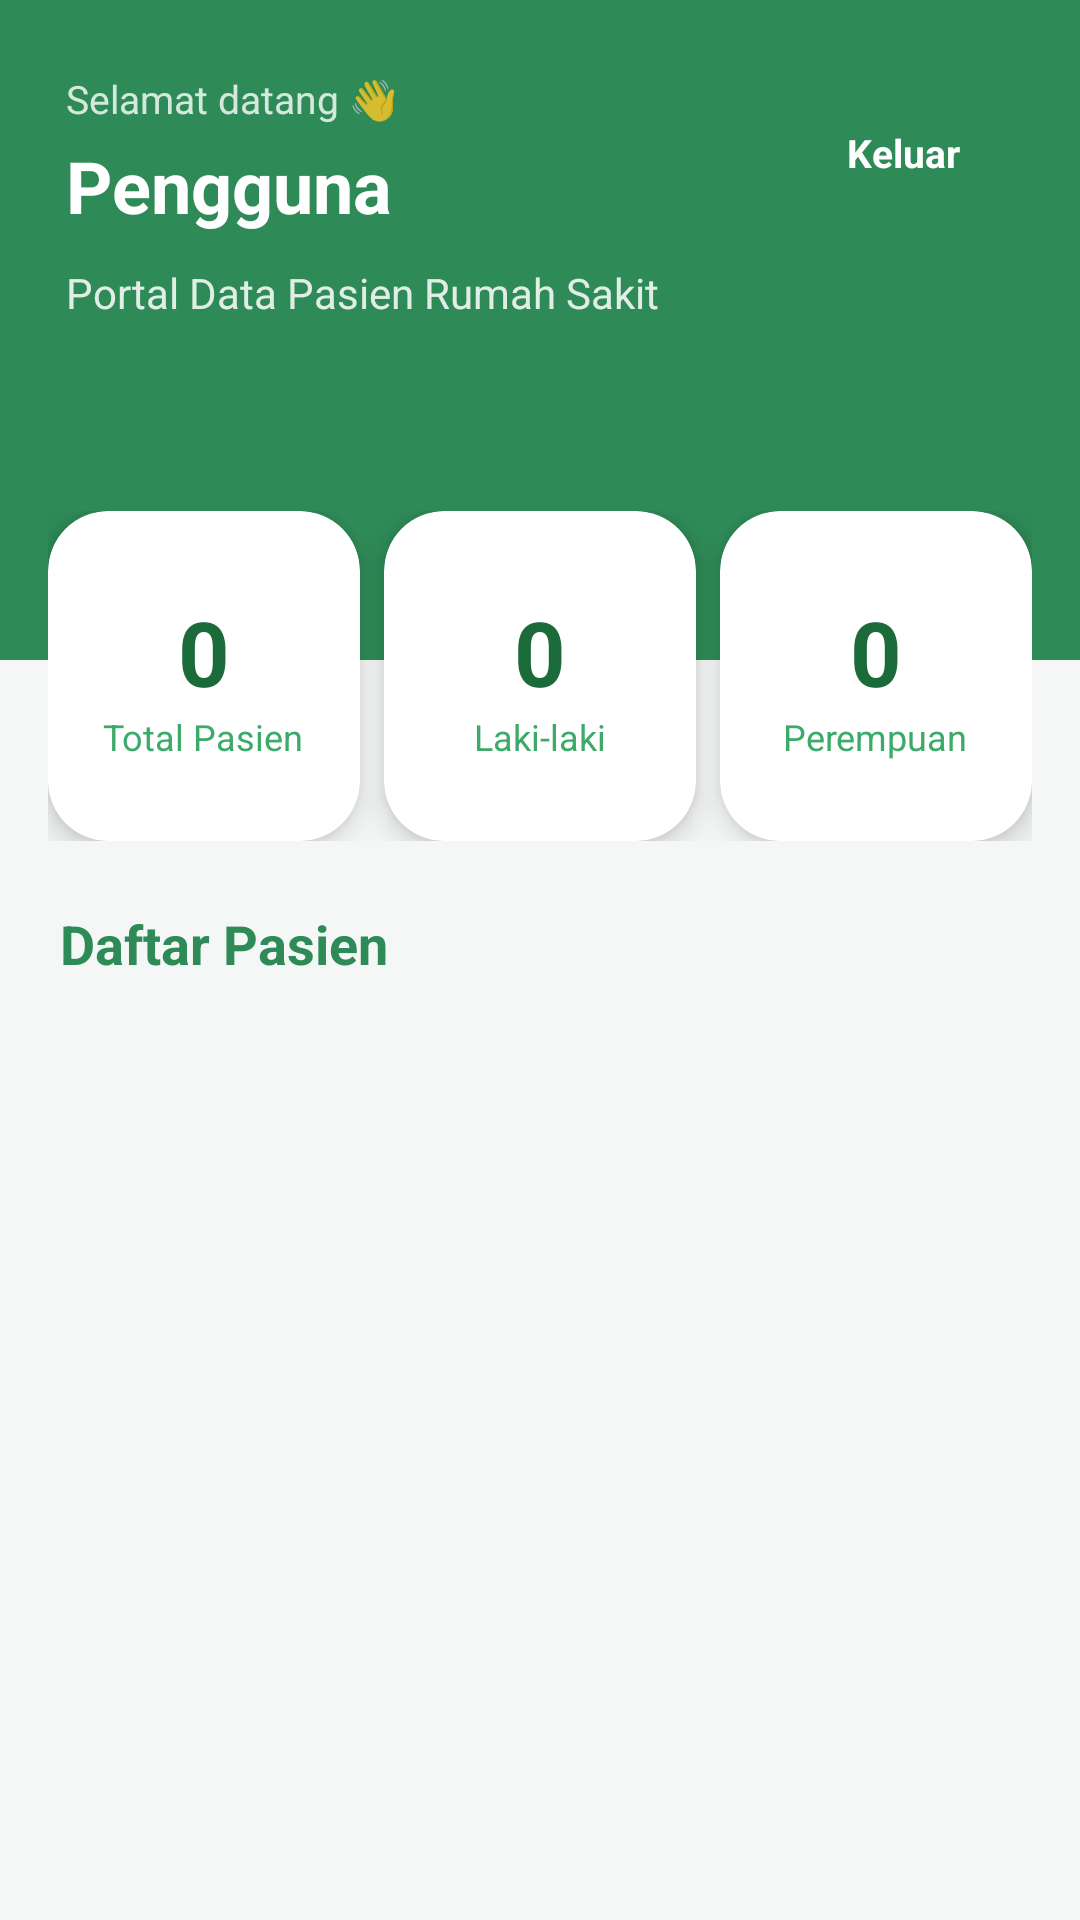

Here is an Android app screen rendered from its layout file. Give the layout XML and the strings, colors and styles it references.
<!-- AndroidManifest.xml: application theme Theme.Tugas5_retrofit -->
<!-- res/layout/activity_pasien.xml -->
<?xml version="1.0" encoding="utf-8"?>
<LinearLayout xmlns:android="http://schemas.android.com/apk/res/android"
    xmlns:app="http://schemas.android.com/apk/res-auto"
    android:layout_width="match_parent"
    android:layout_height="match_parent"
    android:background="@color/bg_page"
    android:orientation="vertical">

    
    <LinearLayout
        android:layout_width="match_parent"
        android:layout_height="220dp"
        android:background="@color/green_primary"
        android:orientation="vertical"
        android:paddingStart="22dp"
        android:paddingTop="24dp"
        android:paddingEnd="22dp"
        android:paddingBottom="20dp">

        
        <LinearLayout
            android:layout_width="match_parent"
            android:layout_height="wrap_content"
            android:gravity="center_vertical"
            android:orientation="horizontal">

            <LinearLayout
                android:layout_width="0dp"
                android:layout_height="wrap_content"
                android:layout_weight="1"
                android:orientation="vertical">

                <TextView
                    android:layout_width="wrap_content"
                    android:layout_height="wrap_content"
                    android:text="Selamat datang 👋"
                    android:textColor="#CCFFFFFF"
                    android:textSize="13sp" />

                <TextView
                    android:id="@+id/tvUserName"
                    android:layout_width="wrap_content"
                    android:layout_height="wrap_content"
                    android:layout_marginTop="4dp"
                    android:text="Pengguna"
                    android:textColor="@android:color/white"
                    android:textSize="24sp"
                    android:textStyle="bold" />

            </LinearLayout>

            <TextView
                android:id="@+id/btnLogout"
                android:layout_width="wrap_content"
                android:layout_height="wrap_content"
                android:background="@drawable/bg_btn_logout"
                android:paddingStart="18dp"
                android:paddingTop="9dp"
                android:paddingEnd="18dp"
                android:paddingBottom="9dp"
                android:text="Keluar"
                android:textColor="@android:color/white"
                android:textSize="13sp"
                android:textStyle="bold" />

        </LinearLayout>

        <TextView
            android:layout_width="wrap_content"
            android:layout_height="wrap_content"
            android:layout_marginTop="10dp"
            android:text="Portal Data Pasien Rumah Sakit"
            android:textColor="#D9FFFFFF"
            android:textSize="14sp" />

    </LinearLayout>

    
    <LinearLayout
        android:layout_width="match_parent"
        android:layout_height="wrap_content"
        android:layout_marginStart="16dp"
        android:layout_marginTop="-50dp"
        android:layout_marginEnd="16dp"
        android:orientation="horizontal">

        
        <androidx.cardview.widget.CardView
            android:layout_width="0dp"
            android:layout_height="110dp"
            android:layout_marginEnd="8dp"
            android:layout_weight="1"
            app:cardBackgroundColor="@android:color/white"
            app:cardCornerRadius="20dp"
            app:cardElevation="6dp">

            <LinearLayout
                android:layout_width="match_parent"
                android:layout_height="match_parent"
                android:gravity="center"
                android:orientation="vertical">

                <TextView
                    android:id="@+id/tvTotalPasien"
                    android:layout_width="wrap_content"
                    android:layout_height="wrap_content"
                    android:text="0"
                    android:textColor="@color/green_dark"
                    android:textSize="30sp"
                    android:textStyle="bold" />

                <TextView
                    android:layout_width="wrap_content"
                    android:layout_height="wrap_content"
                    android:text="Total Pasien"
                    android:textColor="@color/green_medium"
                    android:textSize="12sp" />

            </LinearLayout>

        </androidx.cardview.widget.CardView>

        
        <androidx.cardview.widget.CardView
            android:layout_width="0dp"
            android:layout_height="110dp"
            android:layout_marginEnd="8dp"
            android:layout_weight="1"
            app:cardBackgroundColor="@android:color/white"
            app:cardCornerRadius="20dp"
            app:cardElevation="6dp">

            <LinearLayout
                android:layout_width="match_parent"
                android:layout_height="match_parent"
                android:gravity="center"
                android:orientation="vertical">

                <TextView
                    android:id="@+id/tvLakiLaki"
                    android:layout_width="wrap_content"
                    android:layout_height="wrap_content"
                    android:text="0"
                    android:textColor="@color/green_dark"
                    android:textSize="30sp"
                    android:textStyle="bold" />

                <TextView
                    android:layout_width="wrap_content"
                    android:layout_height="wrap_content"
                    android:text="Laki-laki"
                    android:textColor="@color/green_medium"
                    android:textSize="12sp" />

            </LinearLayout>

        </androidx.cardview.widget.CardView>

        
        <androidx.cardview.widget.CardView
            android:layout_width="0dp"
            android:layout_height="110dp"
            android:layout_weight="1"
            app:cardBackgroundColor="@android:color/white"
            app:cardCornerRadius="20dp"
            app:cardElevation="6dp">

            <LinearLayout
                android:layout_width="match_parent"
                android:layout_height="match_parent"
                android:gravity="center"
                android:orientation="vertical">

                <TextView
                    android:id="@+id/tvPerempuan"
                    android:layout_width="wrap_content"
                    android:layout_height="wrap_content"
                    android:text="0"
                    android:textColor="@color/green_dark"
                    android:textSize="30sp"
                    android:textStyle="bold" />

                <TextView
                    android:layout_width="wrap_content"
                    android:layout_height="wrap_content"
                    android:text="Perempuan"
                    android:textColor="@color/green_medium"
                    android:textSize="12sp" />

            </LinearLayout>

        </androidx.cardview.widget.CardView>

    </LinearLayout>

    
    <TextView
        android:layout_width="wrap_content"
        android:layout_height="wrap_content"
        android:layout_marginStart="20dp"
        android:layout_marginTop="22dp"
        android:layout_marginBottom="8dp"
        android:text="Daftar Pasien"
        android:textColor="@color/green_primary"
        android:textSize="18sp"
        android:textStyle="bold" />

    
    <LinearLayout
        android:id="@+id/layoutLoading"
        android:layout_width="match_parent"
        android:layout_height="wrap_content"
        android:gravity="center"
        android:orientation="vertical"
        android:padding="60dp"
        android:visibility="gone">

        <ProgressBar
            android:layout_width="50dp"
            android:layout_height="50dp"
            android:indeterminateTint="@color/green_primary" />

        <TextView
            android:layout_width="wrap_content"
            android:layout_height="wrap_content"
            android:layout_marginTop="16dp"
            android:text="Memuat data pasien..."
            android:textColor="@color/green_medium"
            android:textSize="14sp" />

    </LinearLayout>

    
    <LinearLayout
        android:id="@+id/layoutError"
        android:layout_width="match_parent"
        android:layout_height="wrap_content"
        android:gravity="center"
        android:orientation="vertical"
        android:padding="50dp"
        android:visibility="gone">

        <TextView
            android:layout_width="wrap_content"
            android:layout_height="wrap_content"
            android:text="⚠"
            android:textColor="#E65100"
            android:textSize="52sp" />

        <TextView
            android:id="@+id/tvError"
            android:layout_width="wrap_content"
            android:layout_height="wrap_content"
            android:layout_marginTop="12dp"
            android:gravity="center"
            android:textColor="#BF360C"
            android:textSize="14sp" />

        <TextView
            android:id="@+id/btnRetry"
            android:layout_width="wrap_content"
            android:layout_height="wrap_content"
            android:layout_marginTop="18dp"
            android:background="@drawable/bg_button_green"
            android:paddingStart="26dp"
            android:paddingTop="12dp"
            android:paddingEnd="26dp"
            android:paddingBottom="12dp"
            android:text="Coba Lagi"
            android:textColor="@android:color/white"
            android:textSize="14sp"
            android:textStyle="bold" />

    </LinearLayout>

    
    <LinearLayout
        android:id="@+id/layoutEmpty"
        android:layout_width="match_parent"
        android:layout_height="wrap_content"
        android:gravity="center"
        android:orientation="vertical"
        android:padding="60dp"
        android:visibility="gone">

        <TextView
            android:layout_width="wrap_content"
            android:layout_height="wrap_content"
            android:text="📄"
            android:textSize="48sp" />

        <TextView
            android:layout_width="wrap_content"
            android:layout_height="wrap_content"
            android:layout_marginTop="12dp"
            android:text="Belum ada data pasien"
            android:textColor="@color/green_medium"
            android:textSize="15sp" />

    </LinearLayout>

    
    <androidx.recyclerview.widget.RecyclerView
        android:id="@+id/recyclerView"
        android:layout_width="match_parent"
        android:layout_height="0dp"
        android:layout_weight="1"
        android:clipToPadding="false"
        android:paddingStart="14dp"
        android:paddingTop="4dp"
        android:paddingEnd="14dp"
        android:paddingBottom="14dp" />

</LinearLayout>
<!-- resources referenced by this layout -->
<resources>
  <color name="bg_page">#F4F7F5</color>
  <color name="green_dark">#1B6B3A</color>
  <color name="green_medium">#3DAA6A</color>
  <color name="green_primary">#2E8B57</color>
  <!-- drawable bg_button_green (drawable) -->
  <?xml version="1.0" encoding="utf-8"?>
  <shape xmlns:android="http://schemas.android.com/apk/res/android"
      android:shape="rectangle">
      <solid android:color="#2E8B57" />
      <corners android:radius="12dp" />
  </shape>
  <style name="Theme.Tugas5_retrofit" parent="Theme.MaterialComponents.Light.NoActionBar">
          <item name="colorPrimary">@color/green_primary</item>
          <item name="colorPrimaryVariant">@color/green_dark</item>
          <item name="colorOnPrimary">@android:color/white</item>
          <item name="android:windowBackground">@color/bg_page</item>
      </style>
</resources>
